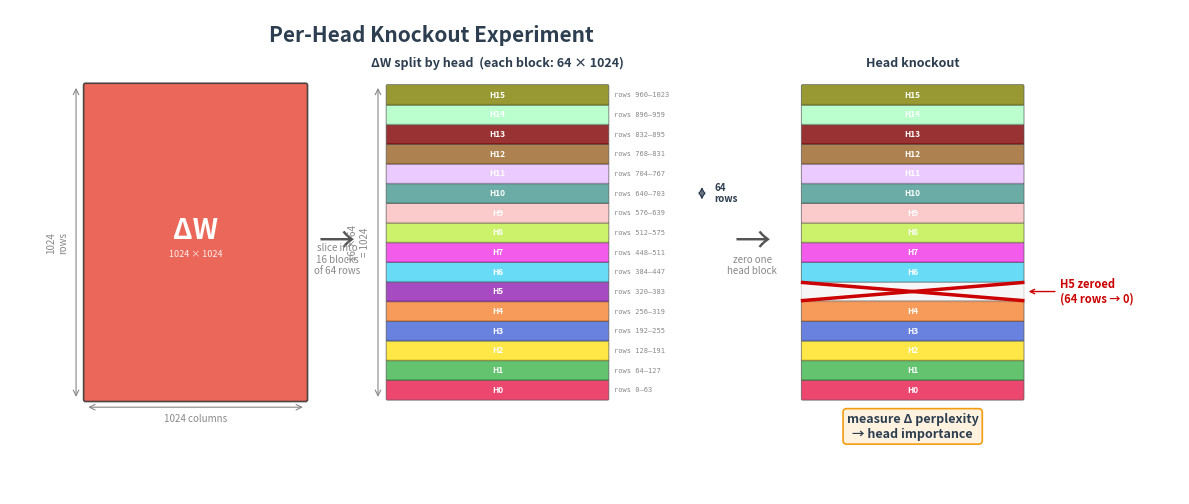

Here is the Python script that generated this plot:
#!/usr/bin/env python3
"""Draw head knockout explanation: ΔW row-sliced into 16 head blocks, then knockout.

Usage:
    python scripts/fig_knockout.py
"""

import argparse
from pathlib import Path

import matplotlib.pyplot as plt
from matplotlib.patches import FancyBboxPatch

C_DELTA = "#E74C3C"
C_TEXT = "#2C3E50"
C_ARROW = "#555555"
C_HEAD_COLORS = [
    "#e6194b", "#3cb44b", "#ffe119", "#4363d8",
    "#f58231", "#911eb4", "#42d4f4", "#f032e6",
    "#bfef45", "#fabebe", "#469990", "#e6beff",
    "#9A6324", "#800000", "#aaffc3", "#808000",
]


def matrix_box(ax, x, y, w, h, label, color, fontsize=9, alpha=1.0,
               sublabel=None, sublabel_size=6.5):
    box = FancyBboxPatch((x, y), w, h, boxstyle="round,pad=0.03",
                         facecolor=color, edgecolor="#333333",
                         linewidth=1.2, alpha=alpha, zorder=2)
    ax.add_patch(box)
    if sublabel:
        ax.text(x + w / 2, y + h / 2 + 0.18, label, ha="center", va="center",
                fontsize=fontsize, color="white", fontweight="bold", zorder=3)
        ax.text(x + w / 2, y + h / 2 - 0.18, sublabel, ha="center", va="center",
                fontsize=sublabel_size, color="white", zorder=3, alpha=0.9)
    else:
        ax.text(x + w / 2, y + h / 2, label, ha="center", va="center",
                fontsize=fontsize, color="white", fontweight="bold", zorder=3)


def head_block(ax, x, y, w, h, idx, color, alpha=0.8, zeroed=False):
    """Draw one head block (64 rows)."""
    fc = "#DDDDDD" if zeroed else color
    a = 0.25 if zeroed else alpha
    box = FancyBboxPatch(
        (x, y), w, h, boxstyle="round,pad=0.02",
        facecolor=fc, edgecolor="#555555",
        linewidth=0.6, alpha=a, zorder=2)
    ax.add_patch(box)
    # Head label inside block
    if not zeroed:
        ax.text(x + w / 2, y + h / 2, f"H{idx}",
                ha="center", va="center", fontsize=6,
                fontweight="bold", color="white", zorder=3)


def main():
    parser = argparse.ArgumentParser()
    parser.add_argument("--output", type=str, default="figures/knockout.png")
    args = parser.parse_args()

    fig, ax = plt.subplots(figsize=(12, 7))
    fig.patch.set_facecolor("white")

    y0 = 0.5
    mat_h = 5.0
    mat_w = 3.5
    block_h = mat_h / 16       # each head block
    block_gap = block_h * 0.08  # gap between blocks

    # Title
    ax.text(6.0, y0 + mat_h + 0.8, "Per-Head Knockout Experiment",
            fontsize=15, ha="center", va="center", color=C_TEXT, fontweight="bold")

    # ============ STEP 1: Full ΔW matrix ============
    s1_x = 0.5
    matrix_box(ax, s1_x, y0, mat_w, mat_h, "ΔW", C_DELTA, fontsize=20,
               sublabel="1024 × 1024", alpha=0.85)

    # Dimension annotations on ΔW
    ax.annotate("", xy=(s1_x - 0.15, y0), xytext=(s1_x - 0.15, y0 + mat_h),
                arrowprops=dict(arrowstyle="<->", color="#888", lw=0.8))
    ax.text(s1_x - 0.45, y0 + mat_h / 2, "1024\nrows", fontsize=7,
            ha="center", va="center", color="#888", rotation=90)

    ax.annotate("", xy=(s1_x, y0 - 0.12), xytext=(s1_x + mat_w, y0 - 0.12),
                arrowprops=dict(arrowstyle="<->", color="#888", lw=0.8))
    ax.text(s1_x + mat_w / 2, y0 - 0.35, "1024 columns", fontsize=7,
            ha="center", color="#888")

    # ============ Arrow 1 ============
    arr1_x = s1_x + mat_w + 0.5
    ax.text(arr1_x, y0 + mat_h / 2, "→", fontsize=26, ha="center", va="center",
            color=C_ARROW)
    ax.text(arr1_x, y0 + mat_h / 2 - 0.5, "slice into\n16 blocks\nof 64 rows",
            fontsize=7, ha="center", color="#888", style="italic")

    # ============ STEP 2: Sliced into 16 head blocks ============
    s2_x = arr1_x + 0.8
    s2_w = mat_w

    for i in range(16):
        by = y0 + i * block_h
        head_block(ax, s2_x, by + block_gap / 2,
                   s2_w, block_h - block_gap, i, C_HEAD_COLORS[i])

        # Row range label on the right
        row_start = i * 64
        row_end = row_start + 63
        ax.text(s2_x + s2_w + 0.1, by + block_h / 2,
                f"rows {row_start}–{row_end}",
                fontsize=5, va="center", color="#888", family="monospace")

    # Bracket showing one head = 64 rows
    bracket_i = 10
    by = y0 + bracket_i * block_h
    ax.annotate("", xy=(s2_x + s2_w + 1.5, by + block_gap / 2),
                xytext=(s2_x + s2_w + 1.5, by + block_h - block_gap / 2),
                arrowprops=dict(arrowstyle="<->", color=C_TEXT, lw=1))
    ax.text(s2_x + s2_w + 1.7, by + block_h / 2, "64\nrows",
            fontsize=7, va="center", color=C_TEXT, fontweight="bold")

    # Full height annotation
    ax.annotate("", xy=(s2_x - 0.15, y0), xytext=(s2_x - 0.15, y0 + mat_h),
                arrowprops=dict(arrowstyle="<->", color="#888", lw=0.8))
    ax.text(s2_x - 0.45, y0 + mat_h / 2, "16 × 64\n= 1024", fontsize=7,
            ha="center", va="center", color="#888", rotation=90)

    # Title for sliced view
    ax.text(s2_x + s2_w / 2, y0 + mat_h + 0.3,
            "ΔW split by head  (each block: 64 × 1024)",
            fontsize=9, ha="center", color=C_TEXT, fontweight="bold")

    # ============ Arrow 2 ============
    arr2_x = s2_x + s2_w + 2.3
    ax.text(arr2_x, y0 + mat_h / 2, "→", fontsize=26, ha="center", va="center",
            color=C_ARROW)
    ax.text(arr2_x, y0 + mat_h / 2 - 0.5, "zero one\nhead block",
            fontsize=7, ha="center", color="#888", style="italic")

    # ============ STEP 3: Knockout ============
    s3_x = arr2_x + 0.8
    ko_head = 5

    for i in range(16):
        by = y0 + i * block_h
        zeroed = (i == ko_head)
        head_block(ax, s3_x, by + block_gap / 2,
                   s2_w, block_h - block_gap, i, C_HEAD_COLORS[i],
                   zeroed=zeroed)

    # X on knocked-out head
    ky = y0 + ko_head * block_h
    ax.plot([s3_x, s3_x + s2_w],
            [ky + block_gap / 2, ky + block_h - block_gap / 2],
            color="#CC0000", lw=2.5, zorder=4)
    ax.plot([s3_x, s3_x + s2_w],
            [ky + block_h - block_gap / 2, ky + block_gap / 2],
            color="#CC0000", lw=2.5, zorder=4)

    # Knockout label
    ax.annotate(f"H{ko_head} zeroed\n(64 rows → 0)",
                xy=(s3_x + s2_w + 0.05, ky + block_h / 2),
                xytext=(s3_x + s2_w + 0.6, ky + block_h / 2),
                fontsize=8, color="#CC0000", fontweight="bold", va="center",
                arrowprops=dict(arrowstyle="->", color="#CC0000", lw=1))

    # Title for knockout
    ax.text(s3_x + s2_w / 2, y0 + mat_h + 0.3, "Head knockout",
            fontsize=9, ha="center", color=C_TEXT, fontweight="bold")

    # Result box at bottom
    ax.text(s3_x + s2_w / 2, y0 - 0.6,
            "measure Δ perplexity\n→ head importance",
            fontsize=9, ha="center", color=C_TEXT, fontweight="bold",
            bbox=dict(boxstyle="round,pad=0.3", facecolor="#FFF3E0",
                      edgecolor="#F39C12", linewidth=1.2))

    # Axis
    ax.set_xlim(-0.7, s3_x + s2_w + 2.5)
    ax.set_ylim(-1.0, y0 + mat_h + 1.2)
    ax.set_aspect("equal")
    ax.axis("off")

    plt.tight_layout()
    out = Path(args.output)
    out.parent.mkdir(parents=True, exist_ok=True)
    fig.savefig(out, dpi=200, bbox_inches="tight", facecolor="white")
    print(f"Saved -> {out}")
    plt.close()


if __name__ == "__main__":
    main()
